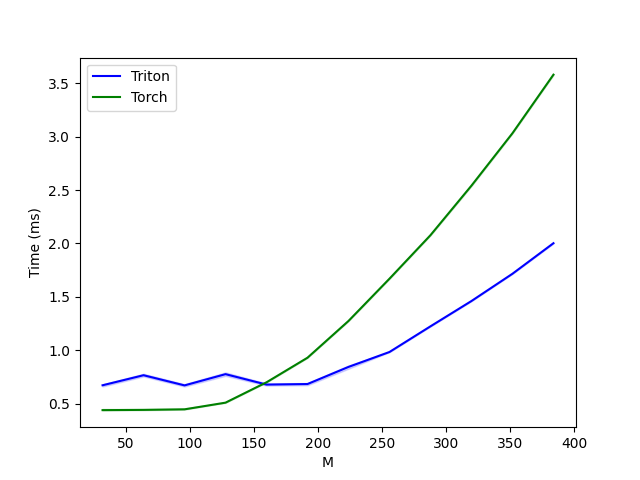

The data file committed next to this chart (first rows):
M, Triton, Torch
32, 0.6736, 0.441
64, 0.7676, 0.4435
96, 0.6726, 0.4485
128, 0.7776, 0.5111
160, 0.6801, 0.7014
192, 0.6853, 0.9315
224, 0.8453, 1.275
256, 0.985, 1.671
288, 1.225, 2.078
320, 1.462, 2.541
352, 1.717, 3.032
384, 2.003, 3.579
